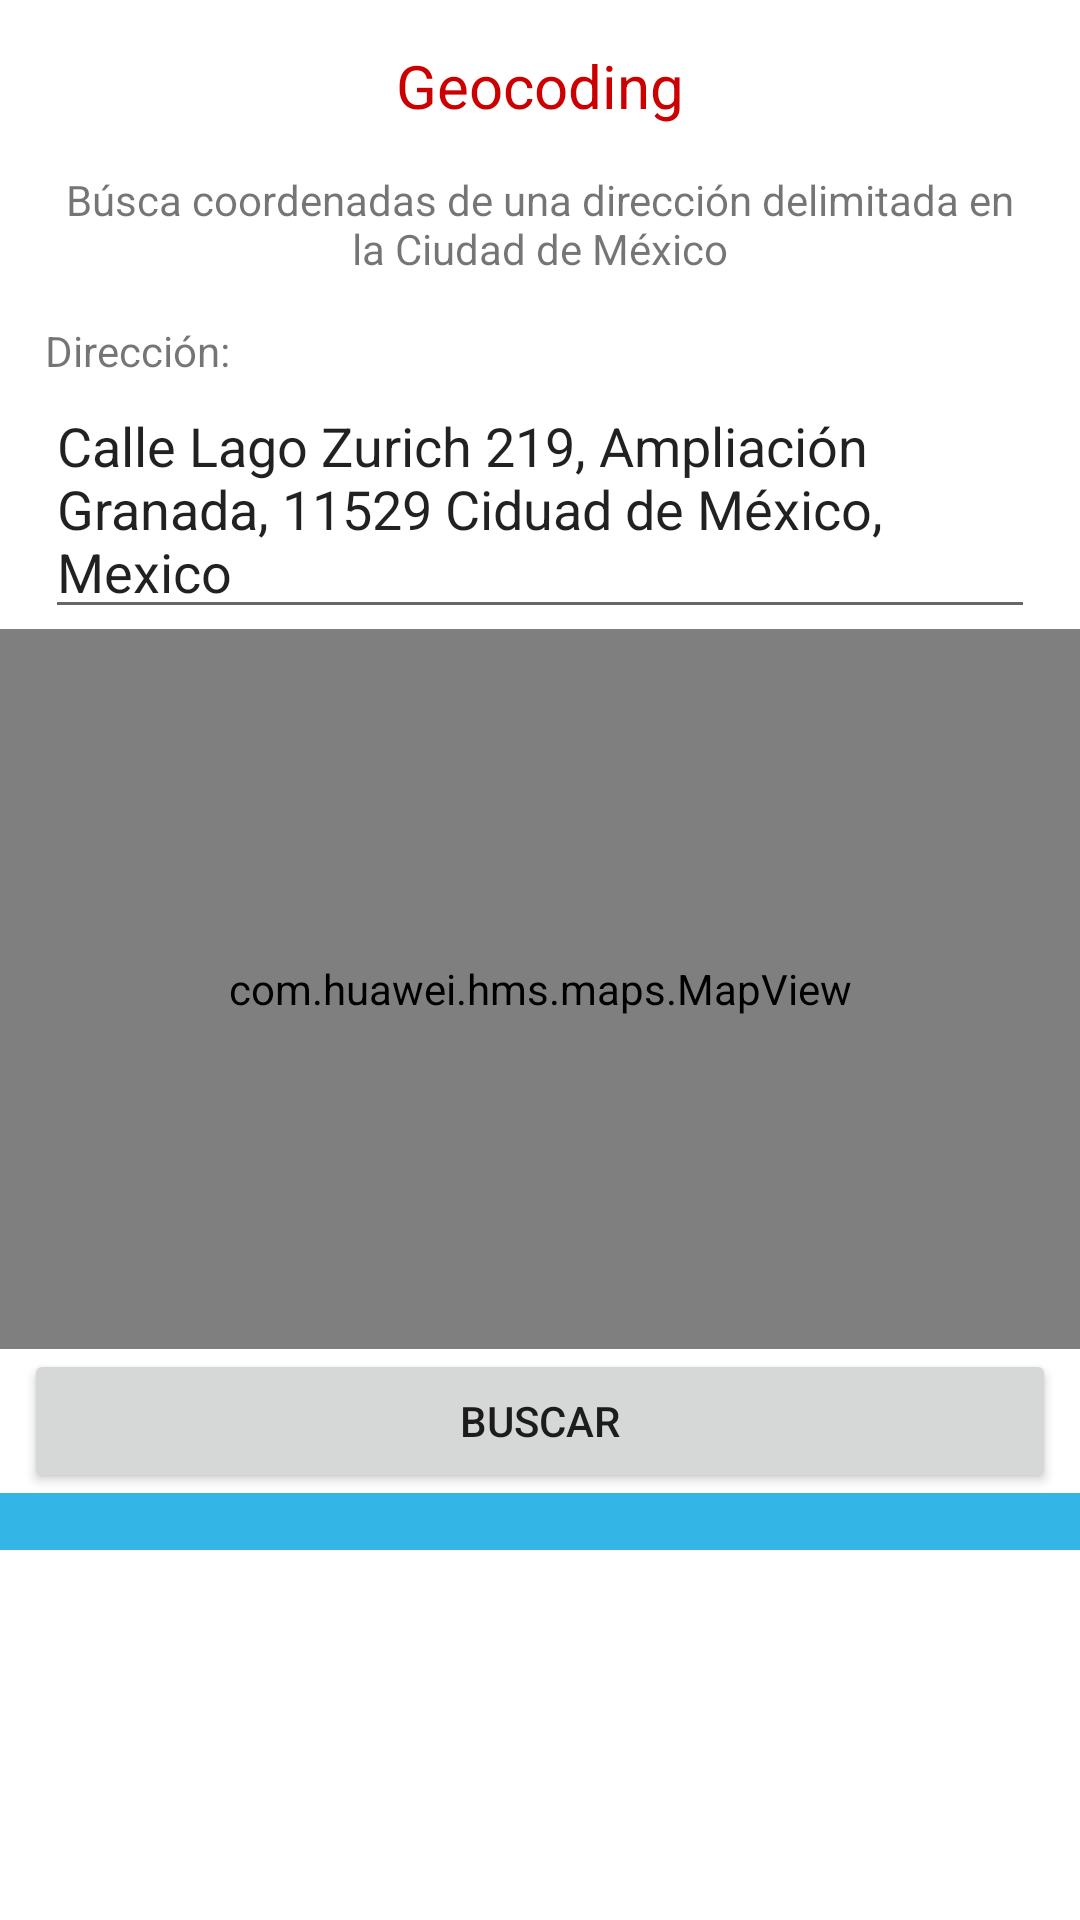

Layout XML and referenced resources for this Android screen:
<!-- AndroidManifest.xml: application theme Theme.HMSGeocoding -->
<!-- res/layout/activity_geocoding.xml -->
<?xml version="1.0" encoding="utf-8"?>
<androidx.constraintlayout.widget.ConstraintLayout xmlns:android="http://schemas.android.com/apk/res/android"
    xmlns:tools="http://schemas.android.com/tools"
    android:layout_width="match_parent"
    android:layout_height="match_parent"
    tools:context=".GeocodingActivity">

    <LinearLayout
        android:layout_width="match_parent"
        android:layout_height="match_parent"
        android:orientation="vertical">

        <TextView
            android:layout_width="match_parent"
            android:layout_height="wrap_content"
            android:layout_marginTop="15dp"
            android:gravity="center"
            android:text="Geocoding"
            android:textColor="@android:color/holo_red_dark"
            android:textSize="20sp" />

        <TextView
            android:layout_width="match_parent"
            android:layout_height="wrap_content"
            android:layout_margin="15dp"
            android:text="Búsca coordenadas de una dirección delimitada en la Ciudad de México"
            android:textAlignment="center" />


        <TextView
            android:layout_width="wrap_content"
            android:layout_height="wrap_content"
            android:layout_marginStart="15dp"
            android:text="Dirección: " />

        <EditText
            android:id="@+id/addressEditText"
            android:layout_width="match_parent"
            android:layout_height="wrap_content"
            android:layout_marginStart="15dp"
            android:layout_marginEnd="15dp"
            android:enabled="true"
            android:gravity="top|start"
            android:minLines="2"
            android:scrollbars="vertical"
            android:text="Calle Lago Zurich 219, Ampliación Granada, 11529 Ciduad de México, Mexico" />

        <com.huawei.hms.maps.MapView
            android:id="@+id/gMap"
            android:layout_width="match_parent"
            android:layout_height="240dp" />

        <Button
            android:id="@+id/searchGeocodingButton"
            android:layout_width="match_parent"
            android:layout_height="wrap_content"
            android:layout_marginStart="8dp"
            android:layout_marginEnd="8dp"
            android:text="Buscar" />

        <ScrollView
            android:layout_width="match_parent"
            android:layout_height="wrap_content"
            android:layout_weight="1">

            <TextView
                android:id="@+id/logText"
                android:layout_width="match_parent"
                android:layout_height="match_parent"
                android:background="@android:color/holo_blue_light" />
        </ScrollView>
    </LinearLayout>

    <ProgressBar
        android:id="@+id/progressBar"
        android:layout_width="match_parent"
        android:layout_height="match_parent"
        android:background="#5FC0C0C0"
        android:padding="150dp"
        android:visibility="gone" />
</androidx.constraintlayout.widget.ConstraintLayout>
<!-- resources referenced by this layout -->
<resources>
  <style name="Theme.HMSGeocoding" parent="Theme.MaterialComponents.DayNight.DarkActionBar">
          
          <item name="colorPrimary">@color/purple_500</item>
          <item name="colorPrimaryVariant">@color/purple_700</item>
          <item name="colorOnPrimary">@color/white</item>
          
          <item name="colorSecondary">@color/teal_200</item>
          <item name="colorSecondaryVariant">@color/teal_700</item>
          <item name="colorOnSecondary">@color/black</item>
          
          <item name="android:statusBarColor">?attr/colorPrimaryVariant</item>
          
      </style>
  <color name="purple_500">#FF6200EE</color>
  <color name="purple_700">#FF3700B3</color>
  <color name="white">#FFFFFFFF</color>
  <color name="teal_200">#FF03DAC5</color>
  <color name="teal_700">#FF018786</color>
  <color name="black">#FF000000</color>
</resources>
